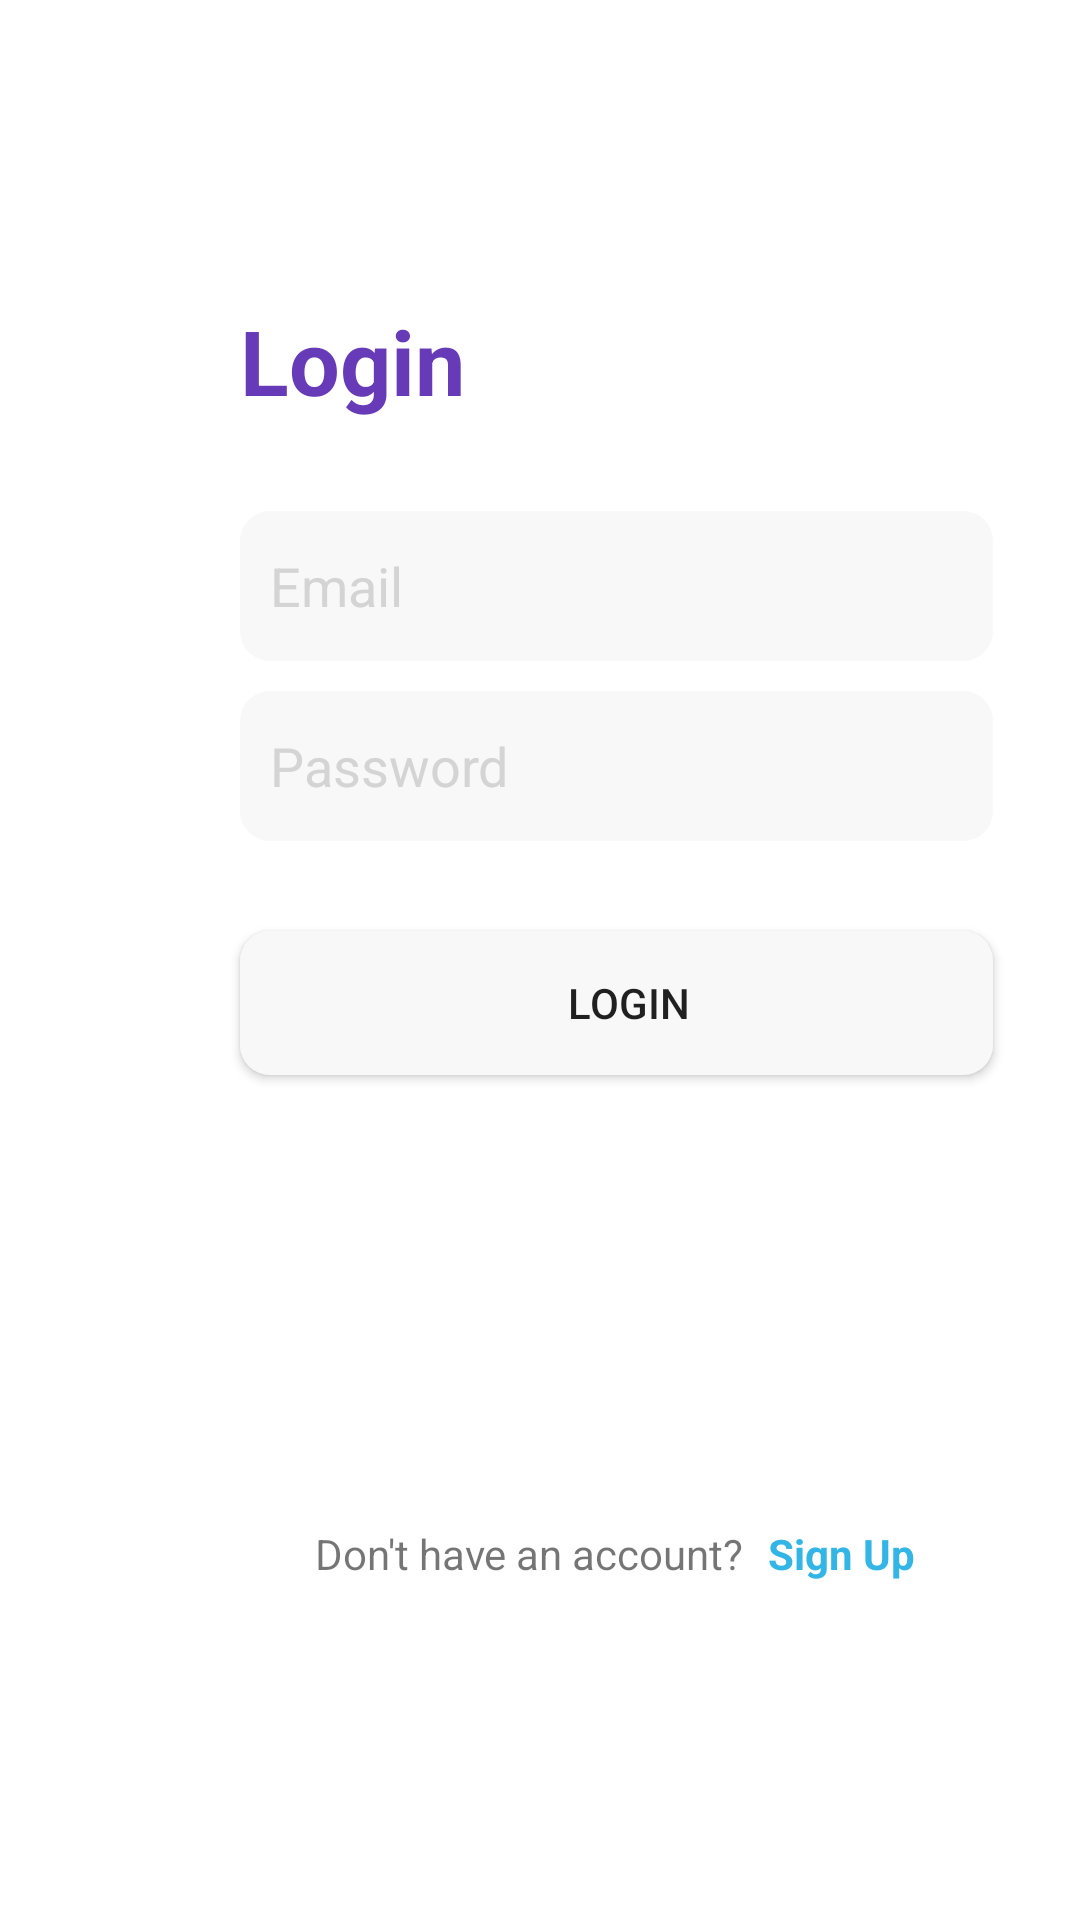

Write the Android layout XML for this screen, with the resource values it uses.
<!-- AndroidManifest.xml: application theme Theme.Pit_a_Pet -->
<!-- res/layout/fragment_login.xml -->
<?xml version="1.0" encoding="utf-8"?>
<FrameLayout xmlns:android="http://schemas.android.com/apk/res/android"
    xmlns:app="http://schemas.android.com/apk/res-auto"
    xmlns:tools="http://schemas.android.com/tools"
    android:layout_width="match_parent"
    android:layout_height="match_parent"
    tools:context=".LoginFragment">

    <androidx.constraintlayout.widget.ConstraintLayout
        android:id="@+id/loginLayout"
        android:layout_width="match_parent"
        android:layout_height="match_parent">

        <EditText
            android:id="@+id/email"
            android:layout_width="251dp"
            android:layout_height="50dp"
            android:layout_marginStart="80dp"
            android:layout_marginTop="30dp"
            android:background="@drawable/border_login"
            android:ems="10"
            android:hint="Email"
            android:inputType="textEmailAddress"
            android:textColorHint="#d4d4d4"
            app:layout_constraintStart_toStartOf="parent"
            app:layout_constraintTop_toBottomOf="@+id/textView4" />

        <EditText
            android:id="@+id/password"
            android:layout_width="251dp"
            android:layout_height="50dp"
            android:layout_marginStart="80dp"
            android:layout_marginTop="10dp"
            android:background="@drawable/border_login"
            android:ems="10"
            android:hint="Password"
            android:inputType="textPassword"
            android:textColorHint="#d4d4d4"
            app:layout_constraintStart_toStartOf="parent"
            app:layout_constraintTop_toBottomOf="@+id/email" />

        <Button
            android:id="@+id/loginBtn"
            android:layout_width="251dp"
            android:layout_height="wrap_content"
            android:layout_marginStart="80dp"
            android:layout_marginTop="30dp"
            android:background="@drawable/border_login"
            android:text="Login"
            app:layout_constraintStart_toStartOf="parent"
            app:layout_constraintTop_toBottomOf="@+id/password" />

        <TextView
            android:id="@+id/textView4"
            android:layout_width="wrap_content"
            android:layout_height="wrap_content"
            android:layout_marginStart="80dp"
            android:layout_marginTop="100dp"
            android:text="Login"
            android:textColor="#673AB7"
            android:textSize="30sp"
            android:textStyle="bold"
            app:layout_constraintStart_toStartOf="parent"
            app:layout_constraintTop_toTopOf="parent" />

        <TextView
            android:id="@+id/signup"
            android:layout_width="wrap_content"
            android:layout_height="wrap_content"
            android:layout_marginStart="8dp"
            android:layout_marginTop="150dp"
            android:text="Sign Up"
            android:textColor="@android:color/holo_blue_light"
            android:textStyle="bold"
            app:layout_constraintStart_toEndOf="@+id/textView6"
            app:layout_constraintTop_toBottomOf="@+id/loginBtn" />

        <TextView
            android:id="@+id/textView6"
            android:layout_width="wrap_content"
            android:layout_height="wrap_content"
            android:layout_marginStart="105dp"
            android:layout_marginTop="150dp"
            android:text="Don't have an account?"
            app:layout_constraintStart_toStartOf="parent"
            app:layout_constraintTop_toBottomOf="@+id/loginBtn" />

    </androidx.constraintlayout.widget.ConstraintLayout>

</FrameLayout>
<!-- resources referenced by this layout -->
<resources>
  <!-- drawable border_login (drawable) -->
  <?xml version="1.0" encoding="utf-8"?>
  <shape xmlns:android="http://schemas.android.com/apk/res/android">
      <solid android:color="#f8f8f8" />
      <corners
          android:radius="10dp"/>
          <padding
              android:left="10dp"
              android:top="2dp"
              android:right="2dp"
              android:bottom="2dp"
          />
  </shape>
  <style name="Theme.Pit_a_Pet" parent="Theme.MaterialComponents.DayNight.DarkActionBar">
          
          <item name="windowNoTitle">true</item>
          <item name="colorPrimary">@color/purple_500</item>
          <item name="colorPrimaryVariant">@color/purple_700</item>
          <item name="colorOnPrimary">@color/white</item>
          
          <item name="colorSecondary">@color/teal_200</item>
          <item name="colorSecondaryVariant">@color/teal_700</item>
          <item name="colorOnSecondary">@color/black</item>
          
          <item name="android:statusBarColor">?attr/colorPrimaryVariant</item>
          
      </style>
  <!-- not gathered from this repository: default colours our renderer supplied (Android Studio template values) -->
  <color name="purple_500">#FF6200EE</color>
  <color name="purple_700">#FF3700B3</color>
  <color name="teal_200">#FF03DAC5</color>
  <color name="teal_700">#FF018786</color>
  <color name="black">#FF000000</color>
  <color name="white">#FFFFFFFF</color>
</resources>
